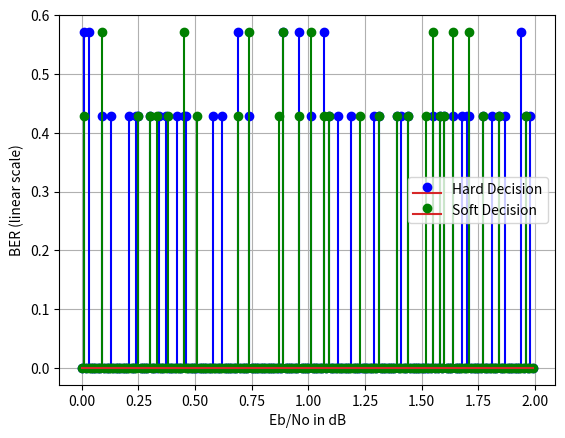

Python code for this plot:
import matplotlib.pyplot as plt
import numpy as np
from scipy.special import erfc
import random

'''
    This script generates the BER vs. Eb/N0 plot for hamming code.
'''

codewords = {'0000':'0000000',
             '0001':'0001011',
             '0010':'0010110',
             '0101':'0101100',
             '1011':'1011000',
             '0110':'0110001',
             '1100':'1100010',
             '1000':'1000101',
             '0100':'0100111',
             '1001':'1001110',
             '0011':'0011101',
             '0111':'0111010',
             '1110':'1110100',
             '1101':'1101001',
             '1010':'1010011',
             '1111':'1111111'
             }

inv_code = dict(zip(codewords.values(), codewords.keys()))

def Q(x):
    return 0.5*erfc(x*2**(-0.5))

def voltage(bin_stream, high, low):
    s = []
    for i in bin_stream:
        if i == 1:
            s.append(high)
        else:
            s.append(low)
    return np.array(s)

def noise_variance(ebno, R):
    return (2*R*ebno)**(-0.5)

noise_variance = np.vectorize(noise_variance)

def count(num):
    c = 0
    for i in num:
        if i == '1':
            c += 1
    return c

def hard_decision(vector):
    r = ''
    for i in vector:
        r += str(i)

    distance = 1000
    cap_val = 0000
    for i in inv_code:
        val = int(i, 2)^int(r, 2)
        val = np.binary_repr(val, 8)
        if count(val) < distance:
            distance = count(val)
            cap_val = i
    return cap_val

def calc_ber(decision, message):
    message = [str(i) for i in message]
    message = ''.join(message)
    val = int(message, 2)^int(decision, 2)
    val = np.binary_repr(val, 8)
    val = count(val)
    return val*len(decision)**(-1)

def find_voltage(sequence):
    l = []
    for i in sequence:
        if i == '0':
            l.append(1)
        else:
            l.append(-1)
    return np.array(l)

def soft_decision(vector):
    distance = -1000.0
    cap_val = 0
    for i in inv_code:
        v = find_voltage(i)
        vector = np.array(vector)
        dotproduct = np.dot(v, vector)
        if dotproduct > distance:
            distance = dotproduct
            cap_val = i
    return cap_val

def hamming(ebnodb):
    R = 4.0/7.0
    ebno = 10**(ebnodb*0.1)
    variance = noise_variance(ebno, R)
    sigma = np.sqrt(1/(2*R*ebno))

    k, n = 4, 7

    msg = []
    for i in range(k):
        msg.append(random.choice([0,1]))

    msg.append((msg[0]+msg[1]+msg[2])%2)
    msg.append((msg[1]+msg[2]+msg[3])%2)
    msg.append((msg[0]+msg[1]+msg[3])%2)

    voltages = voltage(msg, -1, 1)
    noise = np.random.normal(0, variance, n)

    r = voltages + noise
    r_cap = []
    for i in r:
        if i <= 0:
            r_cap.append(1)
        else:
            r_cap.append(0)

    # hard decision
    d1 = hard_decision(r_cap)
    ber1 = calc_ber(d1, msg)

    # soft decision
    d2 = soft_decision(r)
    ber2 = calc_ber(d2, msg)

    return ber1, ber2

h = np.vectorize(hamming)

def plot():
    ebnodb = np.arange(0, 2, 0.01)
    y1, y2 = h(ebnodb)

    plt.stem(ebnodb, y1, 'b', markerfmt='bo', label ="Hard Decision")
    plt.stem(ebnodb, y2, 'g', markerfmt='go', label = 'Soft Decision')
    plt.legend()
    plt.grid()
    plt.xlabel("Eb/No in dB")
    plt.ylabel("BER (linear scale)")
    plt.show()
plot()
